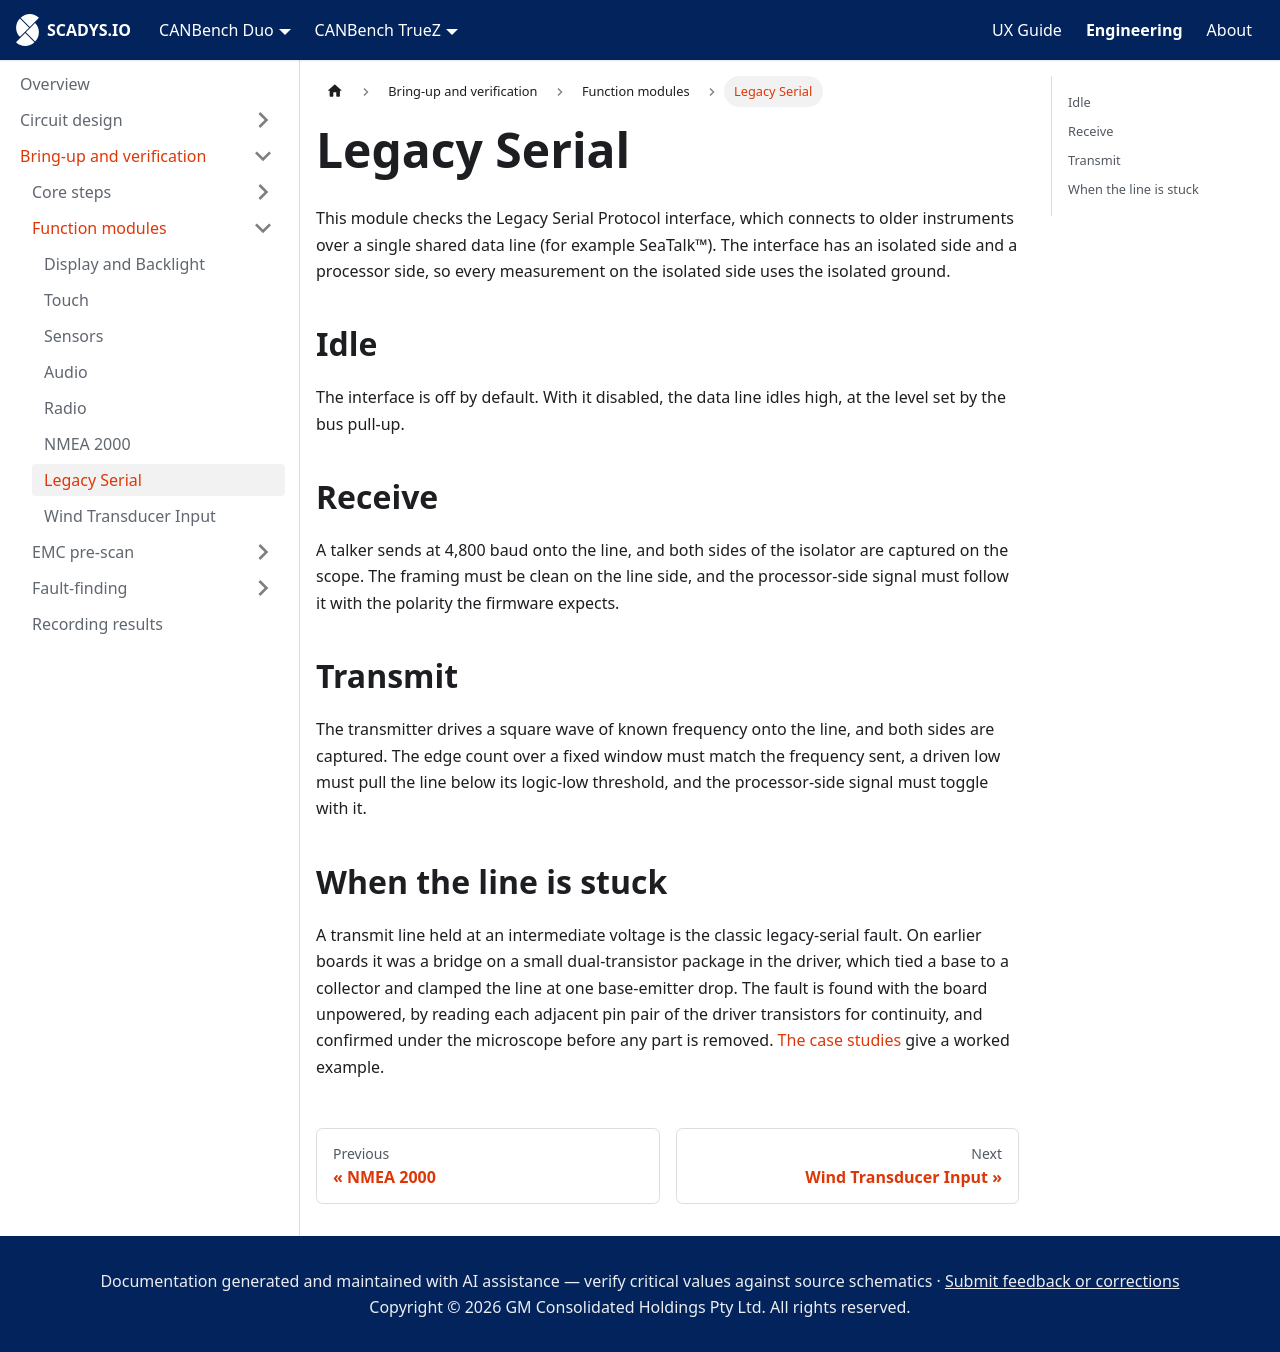

repository: SCADYS-IO/docs.scadys.io · page: engineering/bring-up/modules/legacy-serial.html · generator: docusaurus

---
sidebar_position: 7
title: Legacy Serial
---

# Legacy Serial

This module checks the Legacy Serial Protocol interface, which connects to older instruments over a single shared data line (for example SeaTalk™). The interface has an isolated side and a processor side, so every measurement on the isolated side uses the isolated ground.

## Idle

The interface is off by default. With it disabled, the data line idles high, at the level set by the bus pull-up.

## Receive

A talker sends at 4,800 baud onto the line, and both sides of the isolator are captured on the scope. The framing must be clean on the line side, and the processor-side signal must follow it with the polarity the firmware expects.

## Transmit

The transmitter drives a square wave of known frequency onto the line, and both sides are captured. The edge count over a fixed window must match the frequency sent, a driven low must pull the line below its logic-low threshold, and the processor-side signal must toggle with it.

## When the line is stuck

A transmit line held at an intermediate voltage is the classic legacy-serial fault. On earlier boards it was a bridge on a small dual-transistor package in the driver, which tied a base to a collector and clamped the line at one base-emitter drop. The fault is found with the board unpowered, by reading each adjacent pin pair of the driver transistors for continuity, and confirmed under the microscope before any part is removed. [The case studies](../fault-finding/case-studies.md) give a worked example.
